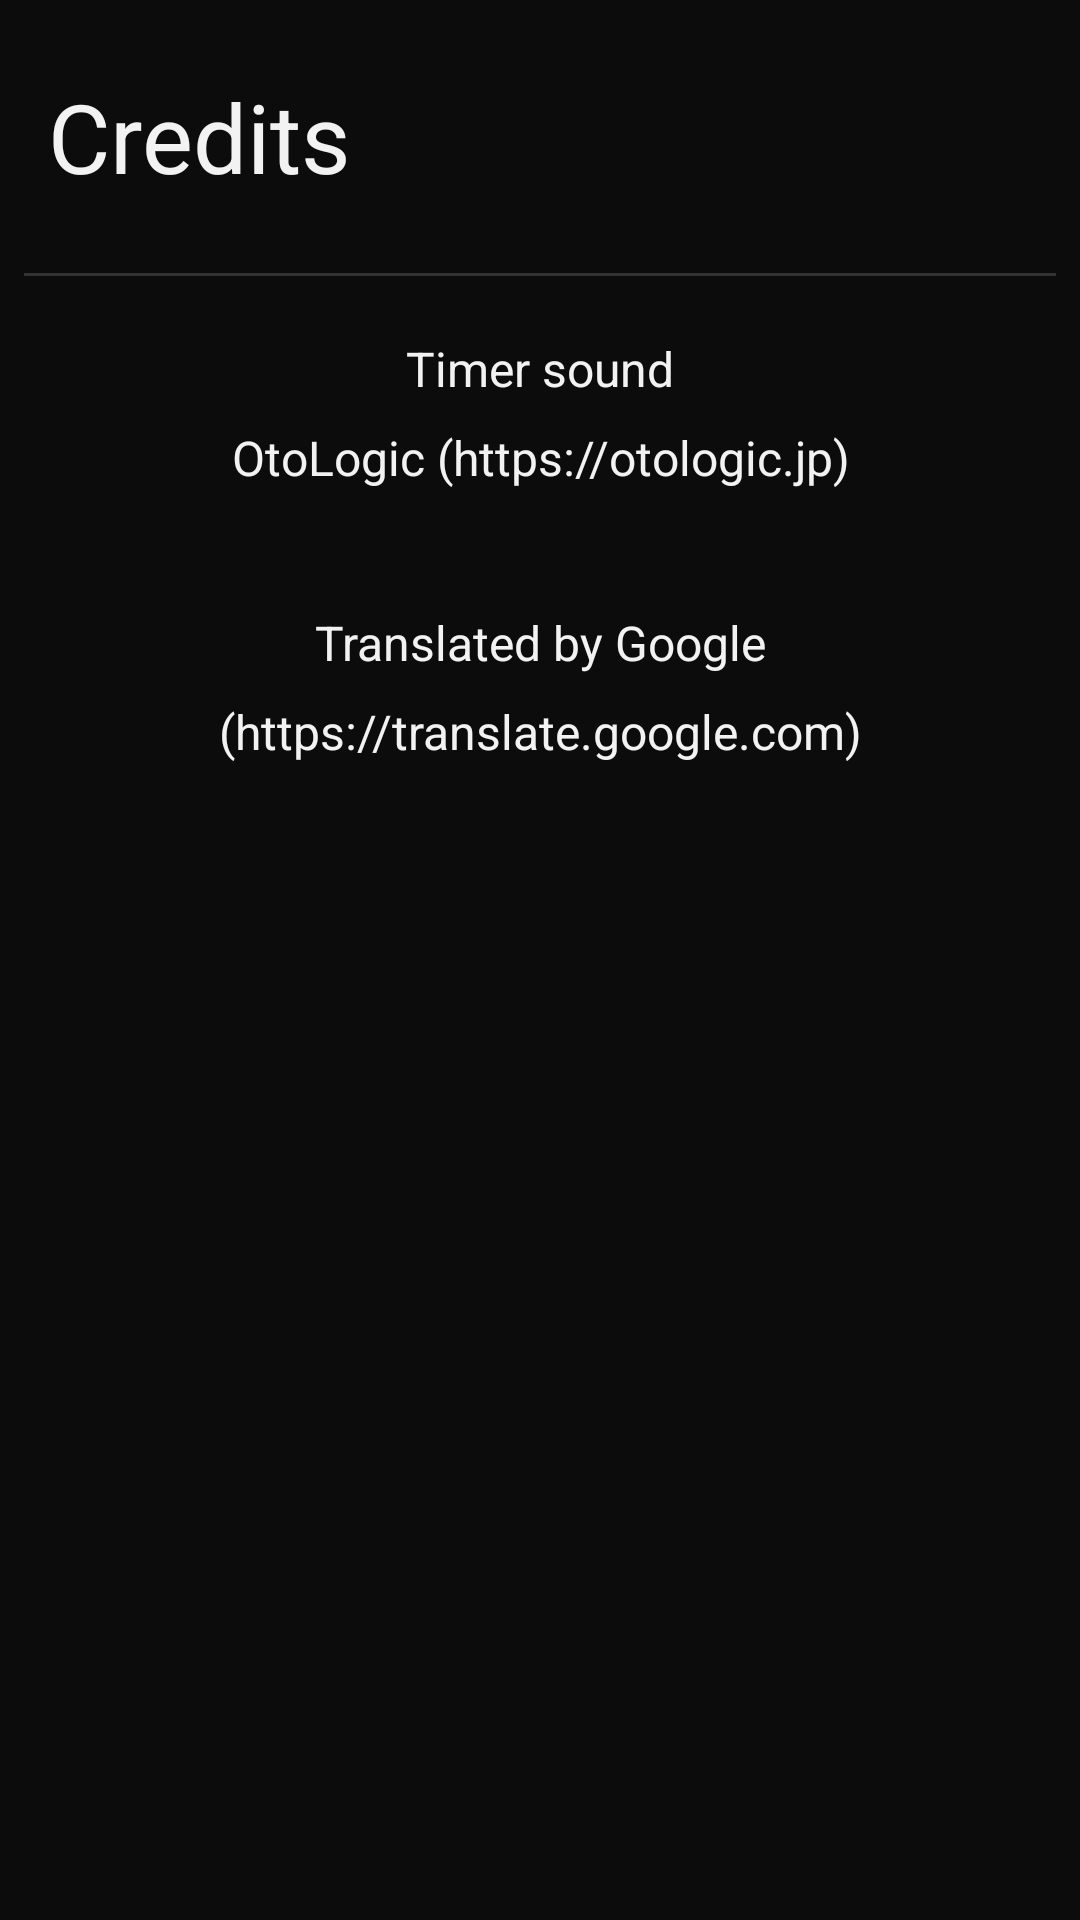

Write the Android layout XML for this screen, with the resource values it uses.
<!-- AndroidManifest.xml: application theme Theme.Somnificus -->
<!-- res/layout/activity_credits.xml -->
<?xml version="1.0" encoding="utf-8"?>
<androidx.constraintlayout.widget.ConstraintLayout xmlns:android="http://schemas.android.com/apk/res/android"
    xmlns:tools="http://schemas.android.com/tools"
    android:layout_width="match_parent"
    android:layout_height="match_parent"
    android:background="?attr/primaryBackgroundColor"
    tools:context=".activity.CreditsActivity">

    <ScrollView
        android:layout_width="match_parent"
        android:layout_height="match_parent">
        <LinearLayout
            android:layout_width="match_parent"
            android:layout_height="wrap_content"
            android:padding="8dp"
            android:orientation="vertical">

            <TextView
                android:layout_width="wrap_content"
                android:layout_height="wrap_content"
                android:layout_marginStart="@dimen/activity_title_margin_left"
                android:layout_marginTop="@dimen/activity_title_margin"
                android:layout_marginEnd="@dimen/activity_title_margin"
                android:layout_marginBottom="@dimen/activity_title_margin"
                android:text="@string/activity_credits__title"
                android:textSize="@dimen/activity_title_size" />

            <View
                android:layout_width="match_parent"
                android:layout_height="1dp"
                android:background="?attr/primaryHorizontalBar"
                android:layout_marginTop="8dp"
                android:layout_marginBottom="16dp" />

            <TextView
                android:layout_width="match_parent"
                android:layout_height="wrap_content"
                android:layout_margin="4dp"
                android:gravity="center"
                android:text="@string/activity_credits__content__timer_sound"
                android:textSize="16sp" />

            <TextView
                android:layout_width="match_parent"
                android:layout_height="wrap_content"
                android:layout_margin="4dp"
                android:gravity="center"
                android:text="@string/activity_credits__content__timer_sound_credits"
                android:textSize="16sp" />

            <View
                android:layout_width="wrap_content"
                android:layout_height="wrap_content"
                android:layout_margin="16dp" />

            <TextView
                android:layout_width="match_parent"
                android:layout_height="wrap_content"
                android:layout_margin="4dp"
                android:gravity="center"
                android:text="@string/activity_credits__content__translate"
                android:textSize="16sp" />

            <TextView
                android:layout_width="match_parent"
                android:layout_height="wrap_content"
                android:layout_margin="4dp"
                android:gravity="center"
                android:text="@string/activity_credits__content__translate_credits"
                android:textSize="16sp" />

        </LinearLayout>
    </ScrollView>

</androidx.constraintlayout.widget.ConstraintLayout>
<!-- resources referenced by this layout -->
<resources>
  <dimen name="activity_title_margin">16dp</dimen>
  <dimen name="activity_title_margin_left">8dp</dimen>
  <dimen name="activity_title_size">32sp</dimen>
  <string name="activity_credits__content__timer_sound" translatable="false">Timer sound</string>
  <string name="activity_credits__content__timer_sound_credits" translatable="false">OtoLogic (https://otologic.jp)</string>
  <string name="activity_credits__content__translate" translatable="false">Translated by Google</string>
  <string name="activity_credits__content__translate_credits" translatable="false">(https://translate.google.com)</string>
  <string name="activity_credits__title">Credits</string>
  <style name="Theme.Somnificus" parent="Theme.MaterialComponents.DayNight.NoActionBar">
          
          <item name="colorPrimary">@color/purple_L60</item>
          <item name="colorPrimaryVariant">@color/purple_L50</item>
          <item name="colorOnPrimary">@color/gray_L5</item>
          
          <item name="colorSecondary">@color/purple_L70</item>
          <item name="colorSecondaryVariant">@color/purple_L50</item>
          <item name="colorOnSecondary">@color/black</item>
          <item name="android:statusBarColor">@color/gray_L5</item>
          <item name="android:colorAccent">@color/purple_L95</item>
          <item name="android:navigationBarColor">@color/gray_L5</item>
          <item name="android:textColor">@color/gray_L95</item>
          <item name="android:textColorPrimary">@color/gray_L95</item>
  
          <item name="primaryAccentColor">@color/purple_L50</item>
          <item name="secondaryAccentColor">@color/skyblue_L50</item>
  
          <item name="primaryActiveColor">@color/gray_L95</item>
          <item name="secondaryActiveColor">@color/gray_L80</item>
          <item name="primaryInactiveColor">@color/gray_L70</item>
          <item name="secondaryInactiveColor">@color/gray_L60</item>
  
          <item name="primaryBackgroundColor">@color/gray_L5</item>
          <item name="secondaryBackgroundColor">@color/gray_L10</item>
          <item name="tertiaryBackgroundColor">@color/gray_L20</item>
          <item name="primaryTextColor">@color/gray_L90</item>
          <item name="secondaryTextColor">@color/gray_L70</item>
  
          <item name="primaryHorizontalBar">?attr/tertiaryBackgroundColor</item>
          <item name="controlHighlightColor">@color/white_A20</item>
  
          <item name="comparePositive">@color/green_L70</item>
          <item name="compareNegative">@color/red_L70</item>
  
          <item name="buttonPositive">@color/orange_L60</item>
          <item name="buttonNegative">@color/skyblue_L70</item>
      </style>
  <color name="purple_L60">#9932FF</color>
  <color name="purple_L50">#8000FF</color>
  <color name="gray_L5">#0C0C0C</color>
  <color name="purple_L70">#B265FF</color>
  <color name="black">#FF000000</color>
  <color name="purple_L95">#F2E5FF</color>
  <color name="gray_L95">#F2F2F2</color>
  <color name="skyblue_L50">#0080FF</color>
  <color name="gray_L80">#CCCCCC</color>
  <color name="gray_L70">#B2B2B2</color>
  <color name="gray_L60">#999999</color>
  <color name="gray_L10">#191919</color>
  <color name="gray_L20">#333333</color>
  <color name="gray_L90">#E5E5E5</color>
  <color name="white_A20">#33FFFFFF</color>
  <color name="green_L70">#65FF65</color>
  <color name="red_L70">#FF6565</color>
  <color name="orange_L60">#FF9932</color>
  <color name="skyblue_L70">#65B5FF</color>
</resources>
